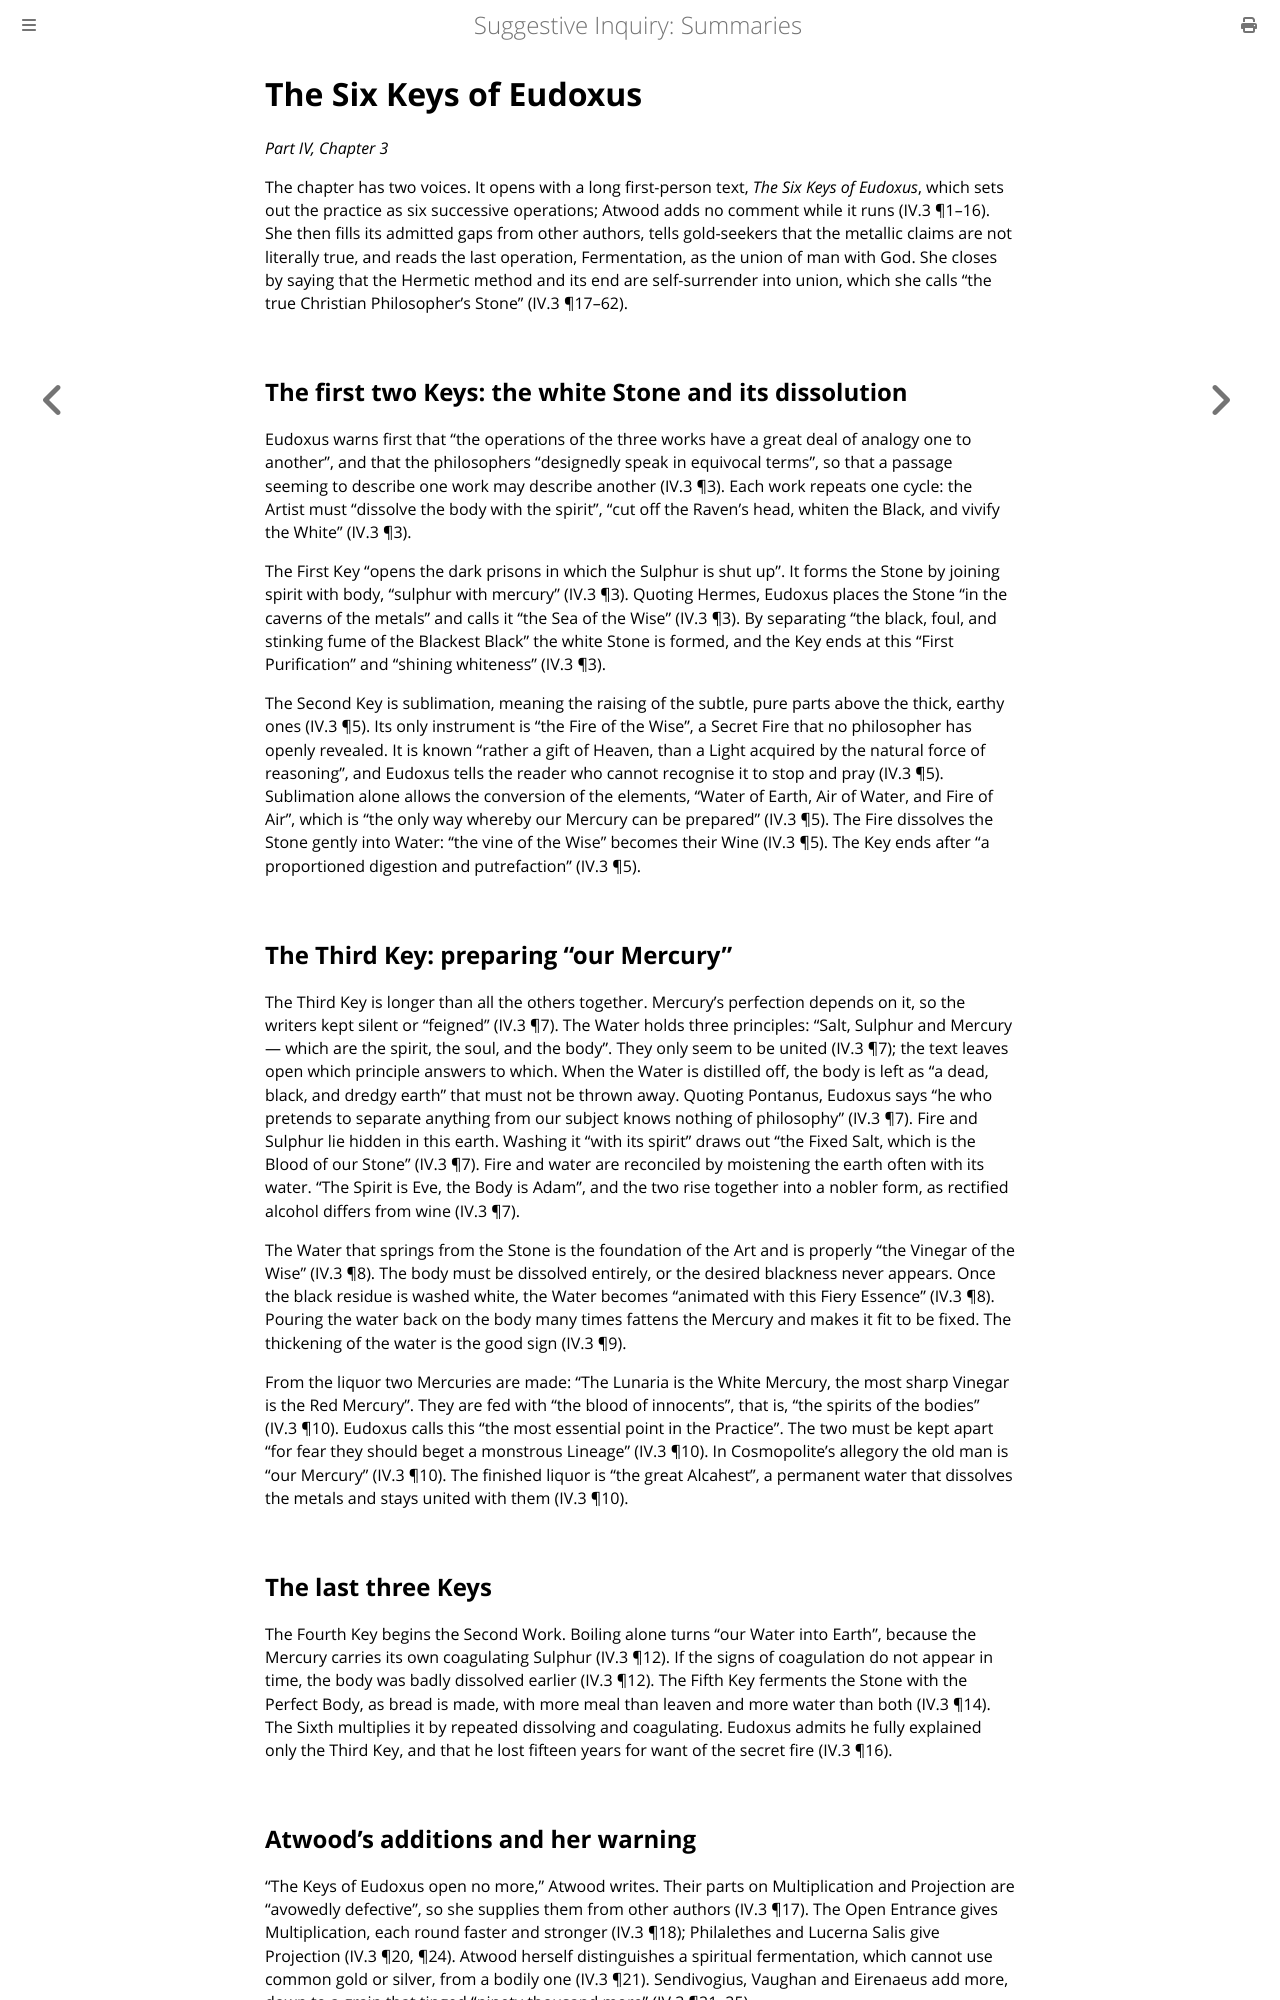

repository: elana-voss/suggestive-inquiry · page: 17_The_Six_Keys_of_Eudoxus.html · generator: mdbook

# The Six Keys of Eudoxus

*Part IV, Chapter 3*

The chapter has two voices. It opens with a long first-person text, *The Six Keys of Eudoxus*, which sets out the practice as six successive operations; Atwood adds no comment while it runs (IV.3 ¶1–16). She then fills its admitted gaps from other authors, tells gold-seekers that the metallic claims are not literally true, and reads the last operation, Fermentation, as the union of man with God. She closes by saying that the Hermetic method and its end are self-surrender into union, which she calls "the true Christian Philosopher's Stone" (IV.3 ¶17–62).

## The first two Keys: the white Stone and its dissolution

Eudoxus warns first that "the operations of the three works have a great deal of analogy one to another", and that the philosophers "designedly speak in equivocal terms", so that a passage seeming to describe one work may describe another (IV.3 ¶3). Each work repeats one cycle: the Artist must "dissolve the body with the spirit", "cut off the Raven's head, whiten the Black, and vivify the White" (IV.3 ¶3).

The First Key "opens the dark prisons in which the Sulphur is shut up". It forms the Stone by joining spirit with body, "sulphur with mercury" (IV.3 ¶3). Quoting Hermes, Eudoxus places the Stone "in the caverns of the metals" and calls it "the Sea of the Wise" (IV.3 ¶3). By separating "the black, foul, and stinking fume of the Blackest Black" the white Stone is formed, and the Key ends at this "First Purification" and "shining whiteness" (IV.3 ¶3).

The Second Key is sublimation, meaning the raising of the subtle, pure parts above the thick, earthy ones (IV.3 ¶5). Its only instrument is "the Fire of the Wise", a Secret Fire that no philosopher has openly revealed. It is known "rather a gift of Heaven, than a Light acquired by the natural force of reasoning", and Eudoxus tells the reader who cannot recognise it to stop and pray (IV.3 ¶5). Sublimation alone allows the conversion of the elements, "Water of Earth, Air of Water, and Fire of Air", which is "the only way whereby our Mercury can be prepared" (IV.3 ¶5). The Fire dissolves the Stone gently into Water: "the vine of the Wise" becomes their Wine (IV.3 ¶5). The Key ends after "a proportioned digestion and putrefaction" (IV.3 ¶5).

## The Third Key: preparing "our Mercury"

The Third Key is longer than all the others together. Mercury's perfection depends on it, so the writers kept silent or "feigned" (IV.3 ¶7). The Water holds three principles: "Salt, Sulphur and Mercury --- which are the spirit, the soul, and the body". They only seem to be united (IV.3 ¶7); the text leaves open which principle answers to which. When the Water is distilled off, the body is left as "a dead, black, and dredgy earth" that must not be thrown away. Quoting Pontanus, Eudoxus says "he who pretends to separate anything from our subject knows nothing of philosophy" (IV.3 ¶7). Fire and Sulphur lie hidden in this earth. Washing it "with its spirit" draws out "the Fixed Salt, which is the Blood of our Stone" (IV.3 ¶7). Fire and water are reconciled by moistening the earth often with its water. "The Spirit is Eve, the Body is Adam", and the two rise together into a nobler form, as rectified alcohol differs from wine (IV.3 ¶7).

The Water that springs from the Stone is the foundation of the Art and is properly "the Vinegar of the Wise" (IV.3 ¶8). The body must be dissolved entirely, or the desired blackness never appears. Once the black residue is washed white, the Water becomes "animated with this Fiery Essence" (IV.3 ¶8). Pouring the water back on the body many times fattens the Mercury and makes it fit to be fixed. The thickening of the water is the good sign (IV.3 ¶9).

From the liquor two Mercuries are made: "The Lunaria is the White Mercury, the most sharp Vinegar is the Red Mercury". They are fed with "the blood of innocents", that is, "the spirits of the bodies" (IV.3 ¶10). Eudoxus calls this "the most essential point in the Practice". The two must be kept apart "for fear they should beget a monstrous Lineage" (IV.3 ¶10). In Cosmopolite's allegory the old man is "our Mercury" (IV.3 ¶10). The finished liquor is "the great Alcahest", a permanent water that dissolves the metals and stays united with them (IV.3 ¶10).

## The last three Keys

The Fourth Key begins the Second Work. Boiling alone turns "our Water into Earth", because the Mercury carries its own coagulating Sulphur (IV.3 ¶12). If the signs of coagulation do not appear in time, the body was badly dissolved earlier (IV.3 ¶12). The Fifth Key ferments the Stone with the Perfect Body, as bread is made, with more meal than leaven and more water than both (IV.3 ¶14). The Sixth multiplies it by repeated dissolving and coagulating. Eudoxus admits he fully explained only the Third Key, and that he lost fifteen years for want of the secret fire (IV.3 ¶16).
